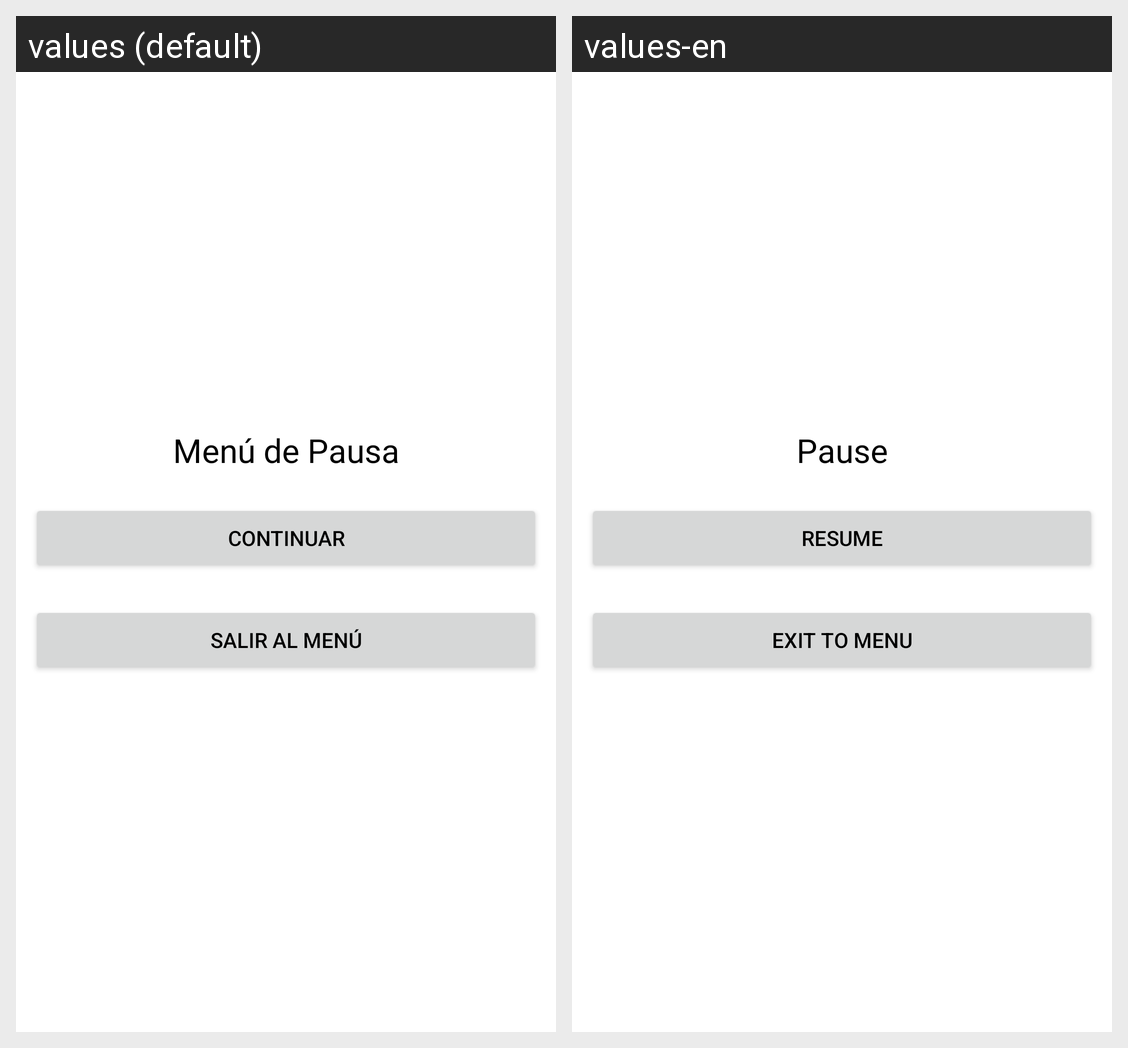

The Android screen above is rendered under two locales of the same app. Produce the string resources it draws, with the default and per-locale values.
Android screen res/layout/fragment_pause_dialog.xml rendered under 2 locales, left to right: values (default), values-en. Device: Nexus 5 (rendered at 1080×1920; each locale shown at half size, 540×960, under a caption strip naming it); theme Theme.KidsApp.
Strings drawn on this screen, with the default value and each locale's value (text and hints the layout hard-codes, and strings that could not be matched under every locale, appear in the picture but are not listed):

pauseMenuText
  values: Menú de Pausa
  values-en: Pause

pauseBtContinue
  values: Continuar
  values-en: Resume

pauseBtExit
  values: Salir al menú
  values-en: Exit to menu
